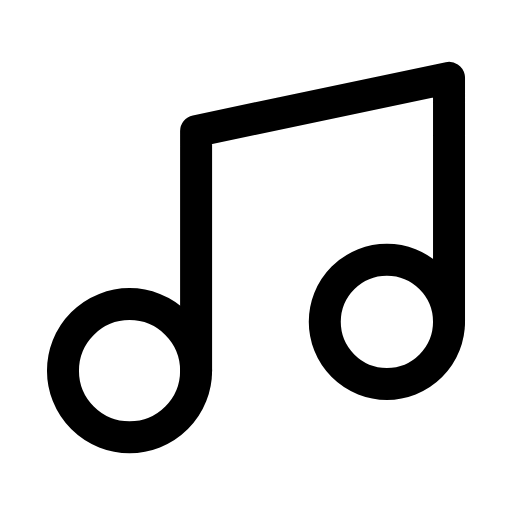
t = 0.00 s
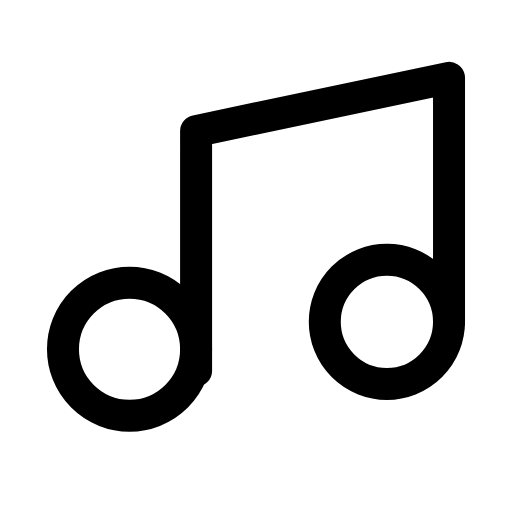
t = 0.30 s
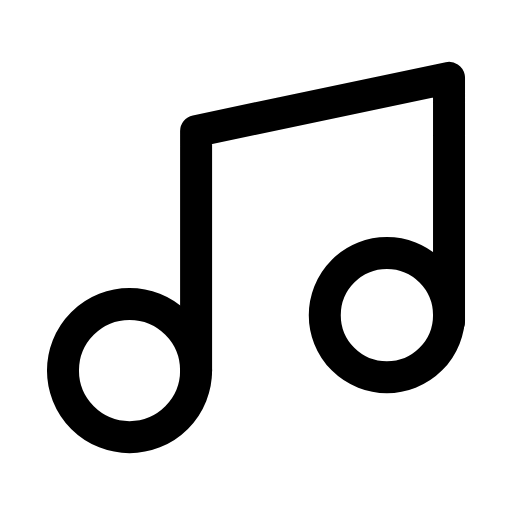
t = 0.60 s
t = 0.88 s: frame unchanged from t = 0.00 s, image omitted
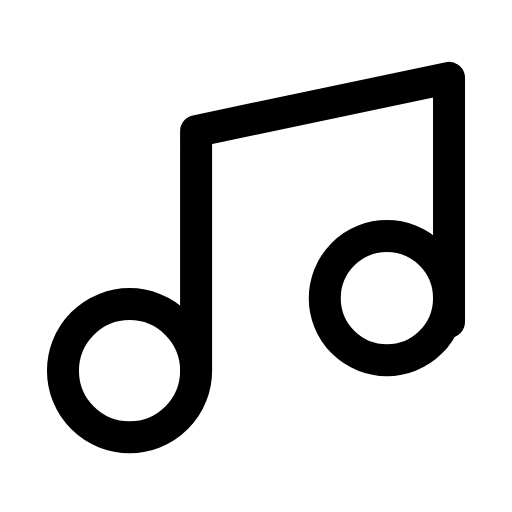
t = 1.19 s
t = 1.50 s: frame unchanged from t = 0.00 s, image omitted

The animated SVG that drew these frames (rendered in a browser with its animation timeline set to each time). Animation: 2 SMIL elements (animateTransform=2); one cycle of 1.80 s, repeats indefinitely.

<svg xmlns="http://www.w3.org/2000/svg" width="24" height="24" viewBox="0 0 24 24" fill="none"><g transform="translate(-0.48 -0.482) scale(1.04)"><g><circle stroke="currentColor" stroke-width="1.442" stroke-linecap="round" stroke-linejoin="round" fill="none" cx="6.3" cy="17.17" r="3"><animateTransform attributeName="transform" type="translate" values="0 0;0 0;0 -1.1;0 0;0 0;0 0;0 0;0 -1.1;0 0;0 0;0 0" keyTimes="0;0.135;0.2475;0.36;0.45;0.6;0.66;0.735;0.81;0.9;1" dur="1.8s" repeatCount="indefinite" calcMode="spline" keySplines="0.16 1 0.3 1;0.16 1 0.3 1;0.16 1 0.3 1;0.16 1 0.3 1;0.16 1 0.3 1;0.16 1 0.3 1;0.16 1 0.3 1;0.16 1 0.3 1;0.16 1 0.3 1;0.16 1 0.3 1"/></circle><circle stroke="currentColor" stroke-width="1.442" stroke-linecap="round" stroke-linejoin="round" fill="none" cx="17.9" cy="14.97" r="2.8"><animateTransform attributeName="transform" type="translate" values="0 0;0 0;0 -1.1;0 0;0 0;0 0;0 0;0 -1.1;0 0;0 0;0 0" keyTimes="0;0.225;0.315;0.405;0.45;0.6;0.63;0.69;0.75;0.9;1" dur="1.8s" repeatCount="indefinite" calcMode="spline" keySplines="0.16 1 0.3 1;0.16 1 0.3 1;0.16 1 0.3 1;0.16 1 0.3 1;0.16 1 0.3 1;0.16 1 0.3 1;0.16 1 0.3 1;0.16 1 0.3 1;0.16 1 0.3 1;0.16 1 0.3 1"/></circle><path stroke="currentColor" stroke-width="1.442" stroke-linecap="round" stroke-linejoin="round" fill="none" d="M9.3 17.17L9.3 6.37L20.7 3.97L20.7 14.97"></path></g></g></svg>
